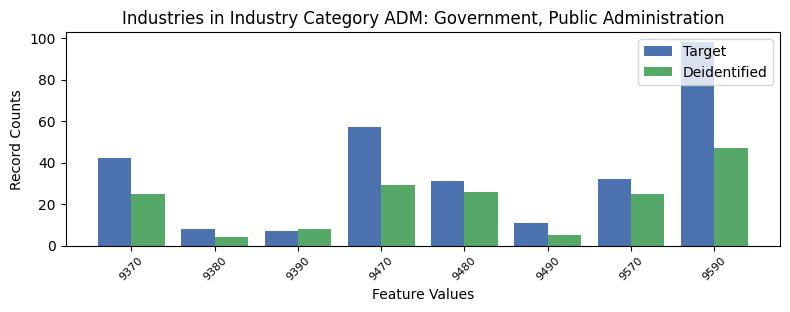

Source data for this figure (header and first rows):
, INDP, count_target, count_deidentified
1, 9370, 42, 25
6, 9380, 8, 4
7, 9390, 7, 8
4, 9470, 57, 29
0, 9480, 31, 26
2, 9490, 11, 5
3, 9570, 32, 25
5, 9590, 98, 47
